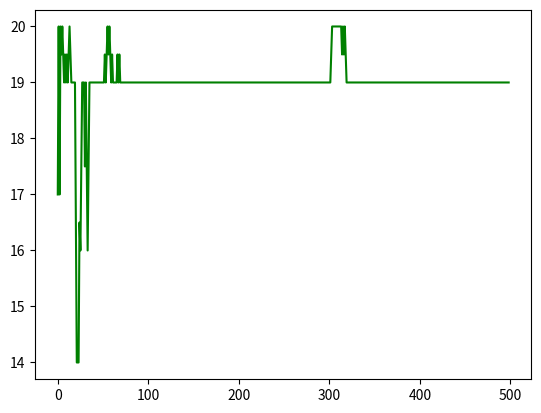

This figure's Python source:
import numpy as np
from numpy import median
import matplotlib.pyplot as plt

rand = np.random.randint(low = 0, high = 37, size = 500)
prom = [rand[0], rand[1]]
media = [median(prom)]
for idx, val in enumerate(rand):
  if idx > 1:
    prom.append(val)
    med = median(prom)
    media.append(med)
plt.plot(media, color = "green")

plt.show()